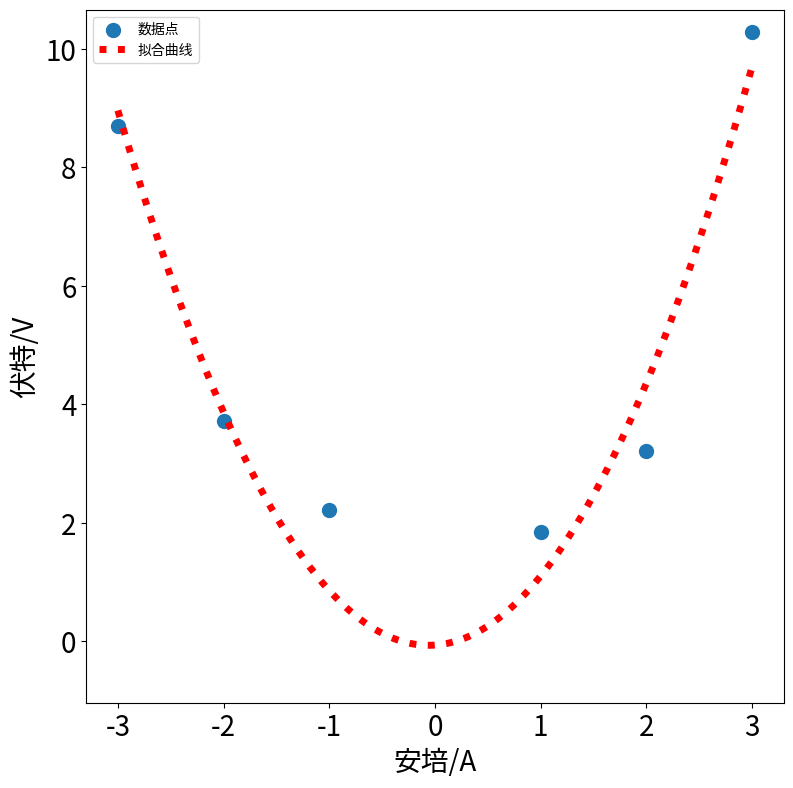

The script that saved this image:
import numpy as np
import matplotlib.pyplot as plt
from scipy.optimize import leastsq

plt.figure(figsize=(9, 9))

x = np.linspace(-3, 3, 1000)
X = np.array([0, 1, 2, 3, -1, -2, -3])
Y = np.array([-1.22, 1.85, 3.22, 10.29, 2.21, 3.72, 8.7])


def f(p):
    a, b, c = p
    return Y - (a + b * X + c * X ** 2)


r = leastsq(f, [1, 1, 1])
a, b, c = r[0]
print("a=", a, "b=", b, "c=", c)

plt.scatter(X, Y, s=100, alpha=1.0, marker='o', label='数据点')

y = a + b * x + c * x ** 2

ax = plt.gca()

ax.set_xlabel(..., fontsize=20)
ax.set_ylabel(..., fontsize=20)
# 设置坐标轴标签字体大小

plt.plot(x, y, color='r', linewidth=5, linestyle=":", markersize=20, label='拟合曲线')

plt.legend(loc=0, numpoints=1)
leg = plt.gca().get_legend()
ltext = leg.get_texts()
plt.setp(ltext, fontsize='xx-large')

plt.xlabel('安培/A')
plt.ylabel('伏特/V')
xlim = x.max() * 0.1
ylim = y.max() * 0.1
plt.xlim(x.min() - xlim, x.max() + xlim)
plt.ylim(y.min() - ylim, y.max() + ylim)

plt.xticks(fontsize=20)
plt.yticks(fontsize=20)
# 刻度字体大小
plt.legend(loc='upper left')

plt.show()
